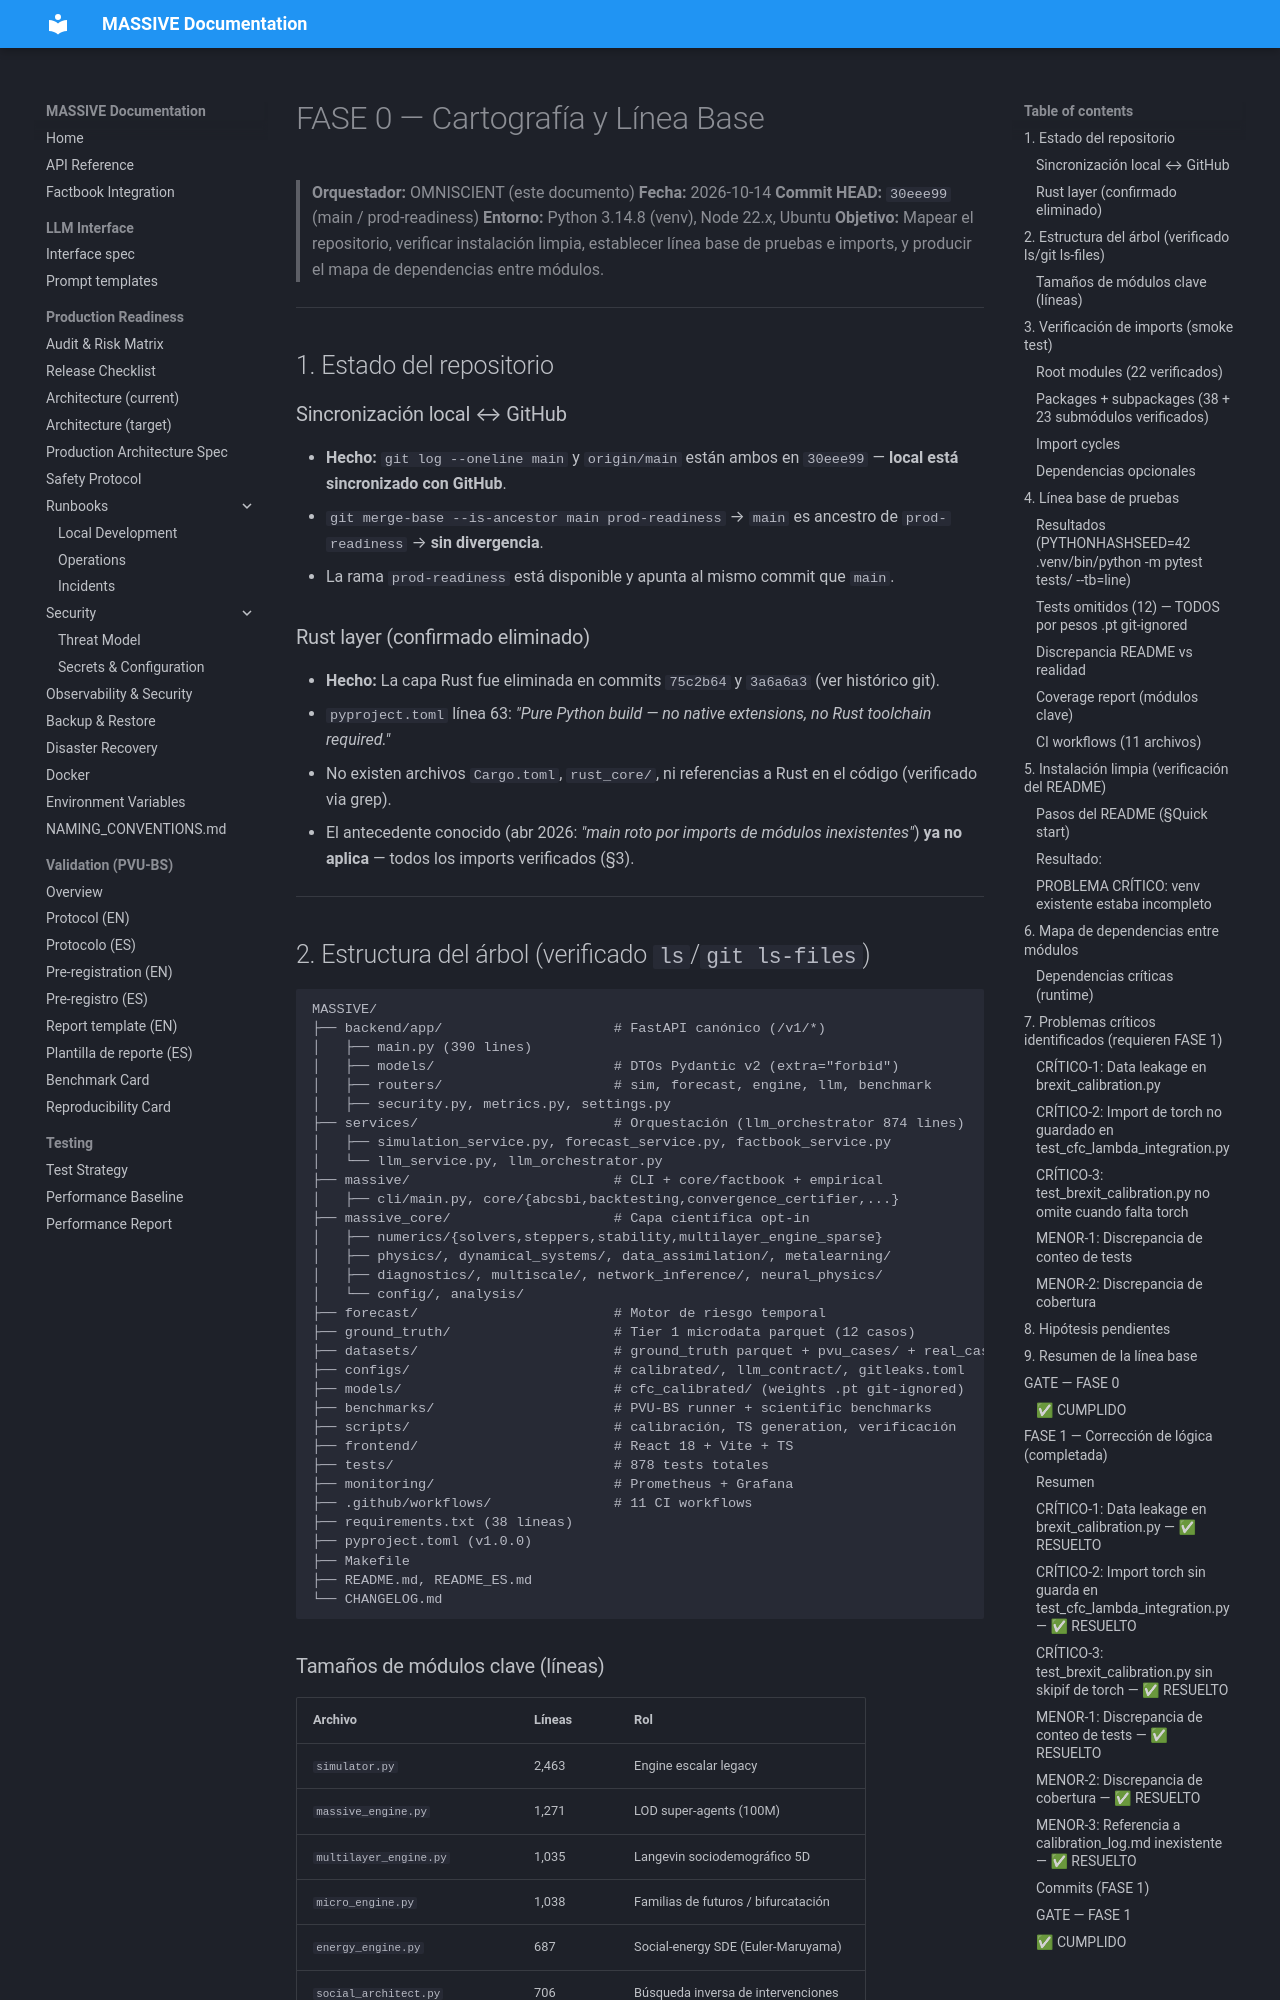

repository: Adlgr87/MASSIVE · page: audit/00_baseline/index.html · generator: mkdocs

# FASE 0 — Cartografía y Línea Base

> **Orquestador:** OMNISCIENT (este documento)
> **Fecha:** 2026-10-14
> **Commit HEAD:** `30eee99` (main / prod-readiness)
> **Entorno:** Python 3.14.8 (venv), Node 22.x, Ubuntu
> **Objetivo:** Mapear el repositorio, verificar instalación limpia, establecer línea base de pruebas e imports, y producir el mapa de dependencias entre módulos.

---

## 1. Estado del repositorio

### Sincronización local ↔ GitHub
- **Hecho:** `git log --oneline main` y `origin/main` están ambos en `30eee99` — **local está sincronizado con GitHub**.
- `git merge-base --is-ancestor main prod-readiness` → `main` es ancestro de `prod-readiness` → **sin divergencia**.
- La rama `prod-readiness` está disponible y apunta al mismo commit que `main`.

### Rust layer (confirmado eliminado)
- **Hecho:** La capa Rust fue eliminada en commits `75c2b64` y `3a6a6a3` (ver histórico git).
- `pyproject.toml` línea 63: *"Pure Python build — no native extensions, no Rust toolchain required."*
- No existen archivos `Cargo.toml`, `rust_core/`, ni referencias a Rust en el código (verificado via grep).
- El antecedente conocido (abr 2026: *"main roto por imports de módulos inexistentes"*) **ya no aplica** — todos los imports verificados (§3).

---
